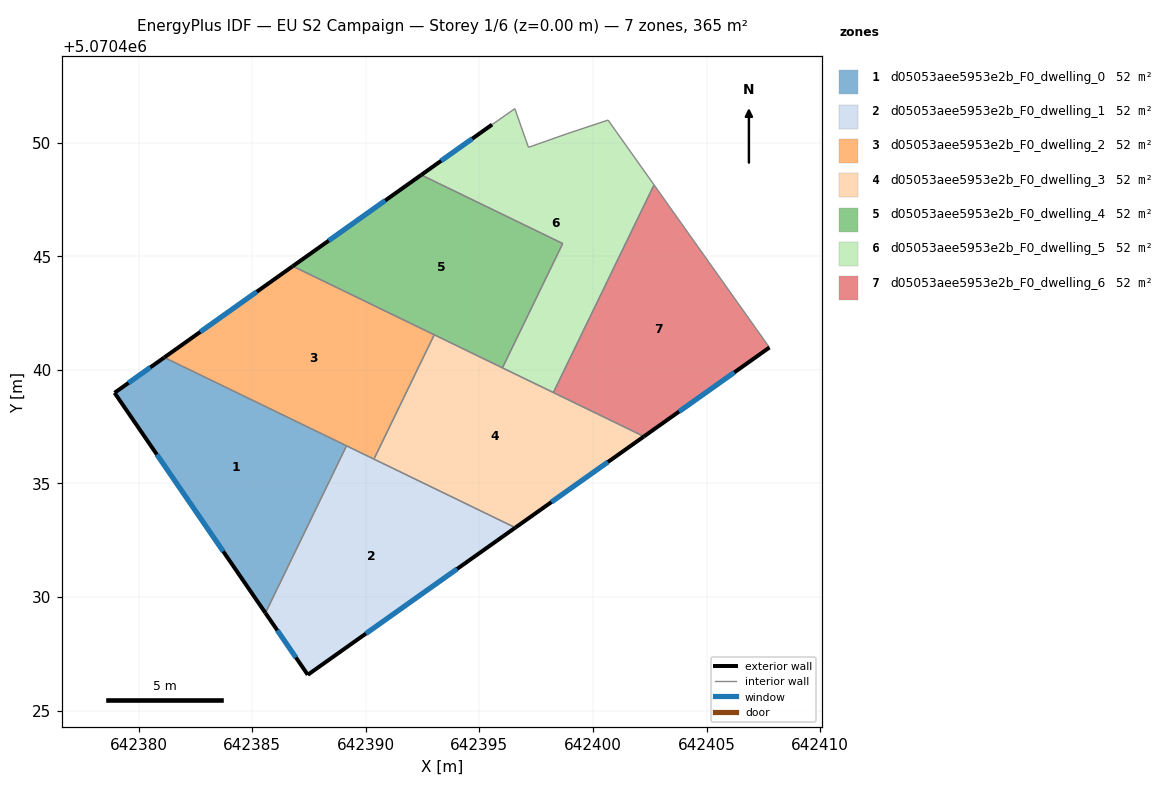
=== STOREY PLAN SPEC (per zone: floor XY polygon, exterior-wall plan segments, windows/doors) ===
zone 1: d05053aee5953e2b_F0_dwelling_0  (52.2 m²)
  floor: (642389.15, 5070436.66) (642385.58, 5070429.30) (642378.94, 5070438.99) (642381.13, 5070440.54)
  exterior wall: (642378.94, 5070438.99) – (642385.58, 5070429.30)  [11.7 m]
    window: (642380.80, 5070436.27) – (642383.72, 5070432.01)  [6.8 m²]
  exterior wall: (642381.13, 5070440.54) – (642378.94, 5070438.99)  [2.7 m]
    window: (642380.52, 5070440.11) – (642379.56, 5070439.42)  [1.6 m²]
  interior walls: 2
zone 2: d05053aee5953e2b_F0_dwelling_1  (52.2 m²)
  floor: (642396.58, 5070433.05) (642387.45, 5070426.58) (642385.58, 5070429.30) (642389.15, 5070436.66)
  exterior wall: (642385.58, 5070429.30) – (642387.45, 5070426.58)  [3.3 m]
    window: (642386.10, 5070428.54) – (642386.92, 5070427.34)  [1.9 m²]
  exterior wall: (642387.45, 5070426.58) – (642396.58, 5070433.05)  [11.2 m]
    window: (642390.01, 5070428.39) – (642394.02, 5070431.24)  [6.5 m²]
  interior walls: 3
zone 3: d05053aee5953e2b_F0_dwelling_2  (52.2 m²)
  floor: (642393.01, 5070441.54) (642390.36, 5070436.07) (642381.13, 5070440.54) (642386.79, 5070444.56)
  exterior wall: (642386.79, 5070444.56) – (642381.13, 5070440.54)  [6.9 m]
    window: (642385.20, 5070443.44) – (642382.72, 5070441.67)  [4.0 m²]
  interior walls: 4
zone 4: d05053aee5953e2b_F0_dwelling_3  (52.2 m²)
  floor: (642402.24, 5070437.07) (642396.58, 5070433.05) (642390.36, 5070436.07) (642393.01, 5070441.54)
  exterior wall: (642396.58, 5070433.05) – (642402.24, 5070437.07)  [6.9 m]
    window: (642398.17, 5070434.18) – (642400.65, 5070435.94)  [4.0 m²]
  interior walls: 5
zone 5: d05053aee5953e2b_F0_dwelling_4  (52.2 m²)
  floor: (642398.67, 5070445.56) (642396.01, 5070440.09) (642386.79, 5070444.56) (642392.44, 5070448.58)
  exterior wall: (642392.44, 5070448.58) – (642386.79, 5070444.56)  [6.9 m]
    window: (642390.85, 5070447.45) – (642388.37, 5070445.69)  [4.0 m²]
  interior walls: 4
zone 6: d05053aee5953e2b_F0_dwelling_5  (52.2 m²)
  floor: (642400.66, 5070450.99) (642402.69, 5070448.14) (642398.25, 5070439.00) (642396.01, 5070440.09) (642398.67, 5070445.56) (642392.44, 5070448.58) (642395.56, 5070450.79) (642396.56, 5070451.49) (642397.16, 5070449.79) (642398.86, 5070450.39)
  exterior wall: (642395.56, 5070450.79) – (642392.44, 5070448.58)  [3.8 m]
    window: (642394.68, 5070450.17) – (642393.31, 5070449.20)  [2.2 m²]
  interior walls: 9
zone 7: d05053aee5953e2b_F0_dwelling_6  (52.2 m²)
  floor: (642402.69, 5070448.14) (642407.76, 5070440.98) (642402.24, 5070437.07) (642398.25, 5070439.00)
  exterior wall: (642402.24, 5070437.07) – (642407.76, 5070440.98)  [6.8 m]
    window: (642403.79, 5070438.16) – (642406.22, 5070439.89)  [3.9 m²]
  interior walls: 3

=== DERIVED (storey summary) ===
Building: EU S2 Campaign
Storey: 1 of 6  (floor level z = 0.00 m)
Storey gross floor area: 365.5 m²
Zones on this storey: 7
  - d05053aee5953e2b_F0_dwelling_0: floor 52.2 m²; exterior wall 14.4 m (43.3 m²); 2 window(s) 8.4 m²; WWR 19.3%
  - d05053aee5953e2b_F0_dwelling_1: floor 52.2 m²; exterior wall 14.5 m (43.5 m²); 2 window(s) 8.4 m²; WWR 19.3%
  - d05053aee5953e2b_F0_dwelling_2: floor 52.2 m²; exterior wall 6.9 m (20.8 m²); 1 window(s) 4.0 m²; WWR 19.3%
  - d05053aee5953e2b_F0_dwelling_3: floor 52.2 m²; exterior wall 6.9 m (20.8 m²); 1 window(s) 4.0 m²; WWR 19.3%
  - d05053aee5953e2b_F0_dwelling_4: floor 52.2 m²; exterior wall 6.9 m (20.8 m²); 1 window(s) 4.0 m²; WWR 19.3%
  - d05053aee5953e2b_F0_dwelling_5: floor 52.2 m²; exterior wall 3.8 m (11.5 m²); 1 window(s) 2.2 m²; WWR 19.3%
  - d05053aee5953e2b_F0_dwelling_6: floor 52.2 m²; exterior wall 6.8 m (20.3 m²); 1 window(s) 3.9 m²; WWR 19.3%
Zone adjacency (shared interzone walls):
  - d05053aee5953e2b_F0_dwelling_0 ↔ d05053aee5953e2b_F0_dwelling_1
  - d05053aee5953e2b_F0_dwelling_0 ↔ d05053aee5953e2b_F0_dwelling_2
  - d05053aee5953e2b_F0_dwelling_1 ↔ d05053aee5953e2b_F0_dwelling_2
  - d05053aee5953e2b_F0_dwelling_1 ↔ d05053aee5953e2b_F0_dwelling_3
  - d05053aee5953e2b_F0_dwelling_2 ↔ d05053aee5953e2b_F0_dwelling_3
  - d05053aee5953e2b_F0_dwelling_2 ↔ d05053aee5953e2b_F0_dwelling_4
  - d05053aee5953e2b_F0_dwelling_3 ↔ d05053aee5953e2b_F0_dwelling_4
  - d05053aee5953e2b_F0_dwelling_3 ↔ d05053aee5953e2b_F0_dwelling_5
  - d05053aee5953e2b_F0_dwelling_3 ↔ d05053aee5953e2b_F0_dwelling_6
  - d05053aee5953e2b_F0_dwelling_4 ↔ d05053aee5953e2b_F0_dwelling_5
  - d05053aee5953e2b_F0_dwelling_5 ↔ d05053aee5953e2b_F0_dwelling_6